Run: headless pygame with SDL's dummy video driver; simulated clock (each Clock.tick advances the game by its frame time, no real sleeping); random seed 0; keys injected as events and as key.get_pressed() state; mouse plan: one left click at the window centre at the start of phase 2, then a move to the lower-right quarter at the start of phase 3.
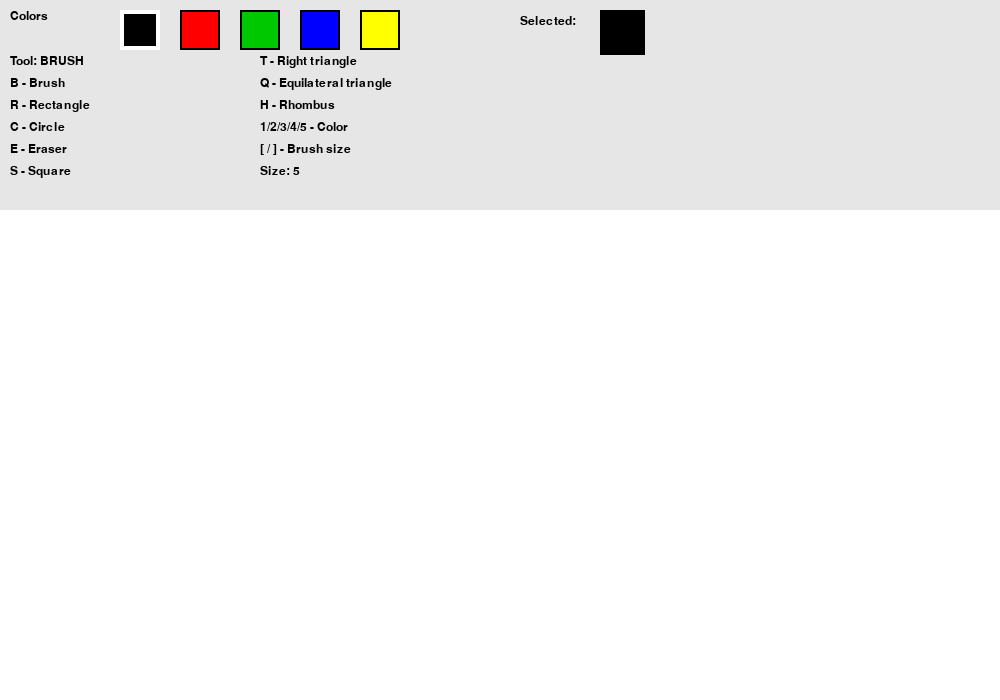
Frame 1 of 4 · flips 1–60 · no input
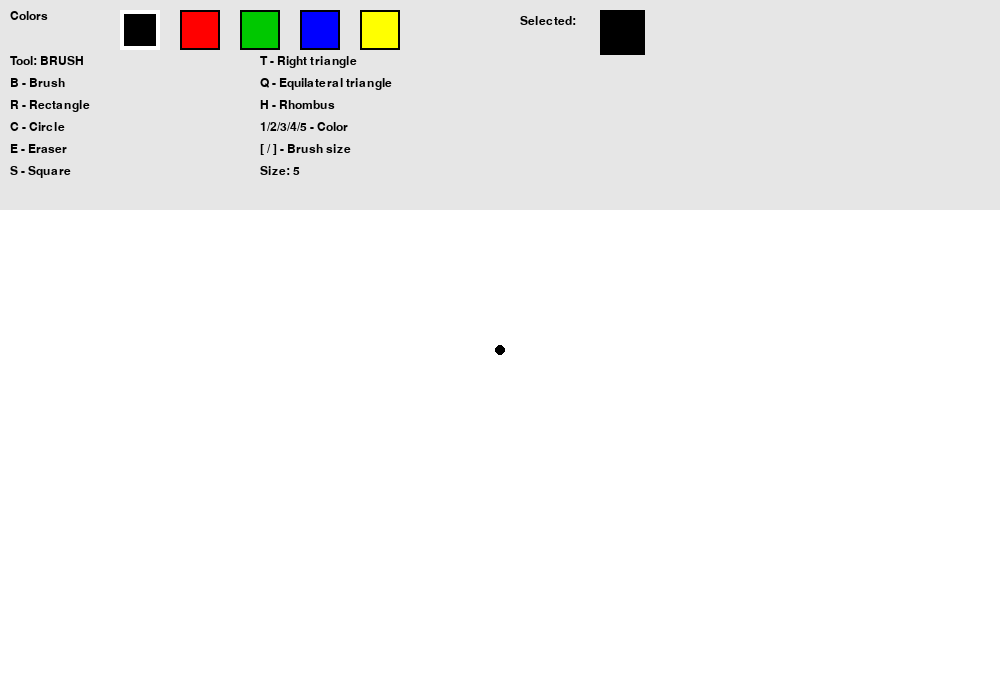
Frame 2 of 4 · flips 61–180 · clicked the window centre · tapped SPACE, RETURN · held RIGHT (→), D
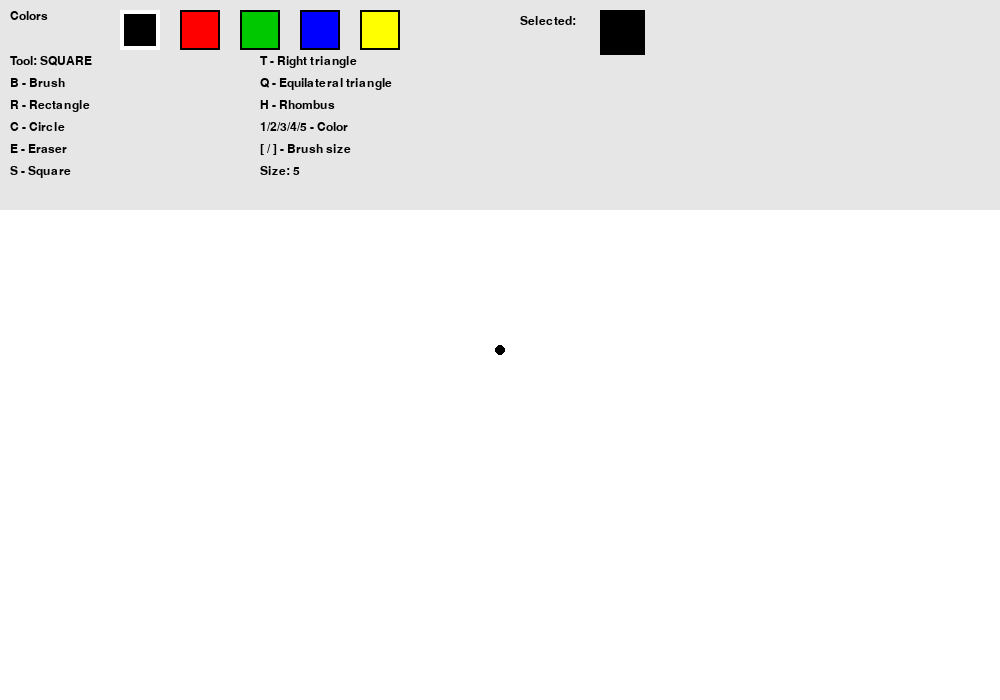
Frame 3 of 4 · flips 181–300 · moved the mouse to the lower-right quarter · held DOWN (↓), S
Frame 4 of 4 · flips 301–420 · held LEFT (←), A, UP (↑), W · screen unchanged from frame 3, image omitted

The pygame program that drew these frames:

import pygame
import math

# ---------------------------------
# Paint Program with:
# - Brush
# - Rectangle
# - Circle
# - Eraser
# - Color selection
# - Square
# - Right triangle
# - Equilateral triangle
# - Rhombus
# ---------------------------------


def draw_palette(screen, colors, selected_color, palette_rects, font):
    for i, color in enumerate(colors):
        rect = palette_rects[i]
        pygame.draw.rect(screen, color, rect)
        pygame.draw.rect(screen, (0, 0, 0), rect, 2)

        
        if color == selected_color:
            pygame.draw.rect(screen, (255, 255, 255), rect, 4)

    text = font.render("Colors", True, (0, 0, 0))
    screen.blit(text, (10, 10))


def draw_tool_info(screen, font, current_tool, brush_size):
    left_lines = [
        f"Tool: {current_tool.upper()}",
        "B - Brush",
        "R - Rectangle",
        "C - Circle",
        "E - Eraser",
        "S - Square"
    ]

    right_lines = [
        "T - Right triangle",
        "Q - Equilateral triangle",
        "H - Rhombus",
        "1/2/3/4/5 - Color",
        "[ / ] - Brush size",
        f"Size: {brush_size}"
    ]

    y = 55
    for line in left_lines:
        text = font.render(line, True, (0, 0, 0))
        screen.blit(text, (10, y))
        y += 22

    y = 55
    for line in right_lines:
        text = font.render(line, True, (0, 0, 0))
        screen.blit(text, (260, y))
        y += 22


def main():
    pygame.init()

    WIDTH, HEIGHT = 1000, 700
    TOOLBAR_HEIGHT = 210   

    screen = pygame.display.set_mode((WIDTH, HEIGHT))
    pygame.display.set_caption("Paint")
    clock = pygame.time.Clock()
    font = pygame.font.SysFont("Arial", 18)

    #цвета
    WHITE = (255, 255, 255)
    BLACK = (0, 0, 0)
    RED = (255, 0, 0)
    GREEN = (0, 200, 0)
    BLUE = (0, 0, 255)
    YELLOW = (255, 255, 0)
    GRAY = (200, 200, 200)

    color_list = [BLACK, RED, GREEN, BLUE, YELLOW]
    selected_color = BLACK

    #канва
    canvas = pygame.Surface((WIDTH, HEIGHT - TOOLBAR_HEIGHT))
    canvas.fill(WHITE)

    #настройки
    current_tool = "brush"
    brush_size = 5
    drawing = False
    last_pos = None
    start_pos = None

    palette_rects = []
    start_x = 120
    for i in range(len(color_list)):
        rect = pygame.Rect(start_x + i * 60, 10, 40, 40)
        palette_rects.append(rect)

    running = True
    while running:
        for event in pygame.event.get():
            if event.type == pygame.QUIT:
                running = False

            elif event.type == pygame.KEYDOWN:
                if event.key == pygame.K_b:
                    current_tool = "brush"
                elif event.key == pygame.K_r:
                    current_tool = "rectangle"
                elif event.key == pygame.K_c:
                    current_tool = "circle"
                elif event.key == pygame.K_e:
                    current_tool = "eraser"
                elif event.key == pygame.K_s:
                    current_tool = "square"
                elif event.key == pygame.K_t:
                    current_tool = "right_triangle"
                elif event.key == pygame.K_q:
                    current_tool = "equilateral_triangle"
                elif event.key == pygame.K_h:
                    current_tool = "rhombus"

                #выбираем цвет
                elif event.key == pygame.K_1:
                    selected_color = color_list[0]
                elif event.key == pygame.K_2:
                    selected_color = color_list[1]
                elif event.key == pygame.K_3:
                    selected_color = color_list[2]
                elif event.key == pygame.K_4:
                    selected_color = color_list[3]
                elif event.key == pygame.K_5:
                    selected_color = color_list[4]

                #меняем кисточку размер
                elif event.key == pygame.K_LEFTBRACKET:
                    brush_size = max(1, brush_size - 1)
                elif event.key == pygame.K_RIGHTBRACKET:
                    brush_size = min(50, brush_size + 1)

        
            elif event.type == pygame.MOUSEBUTTONDOWN:
                mx, my = event.pos

               
                for i, rect in enumerate(palette_rects):
                    if rect.collidepoint(mx, my):
                        selected_color = color_list[i]

                
                if my >= TOOLBAR_HEIGHT:
                    drawing = True
                    canvas_pos = (mx, my - TOOLBAR_HEIGHT)
                    start_pos = canvas_pos
                    last_pos = canvas_pos

                    
                    if current_tool == "brush":
                        pygame.draw.circle(canvas, selected_color, canvas_pos, brush_size)

                    
                    elif current_tool == "eraser":
                        pygame.draw.circle(canvas, WHITE, canvas_pos, brush_size)

            
            elif event.type == pygame.MOUSEMOTION:
                mx, my = event.pos

                if drawing and my >= TOOLBAR_HEIGHT:
                    canvas_pos = (mx, my - TOOLBAR_HEIGHT)

                    
                    if current_tool == "brush":
                        pygame.draw.line(canvas, selected_color, last_pos, canvas_pos, brush_size * 2)
                        pygame.draw.circle(canvas, selected_color, canvas_pos, brush_size)

                    
                    elif current_tool == "eraser":
                        pygame.draw.line(canvas, WHITE, last_pos, canvas_pos, brush_size * 2)
                        pygame.draw.circle(canvas, WHITE, canvas_pos, brush_size)

                    last_pos = canvas_pos

            
            elif event.type == pygame.MOUSEBUTTONUP:
                mx, my = event.pos

                if drawing and my >= TOOLBAR_HEIGHT:
                    end_pos = (mx, my - TOOLBAR_HEIGHT)

                    x1, y1 = start_pos
                    x2, y2 = end_pos

                    
                    if current_tool == "rectangle":
                        x = min(x1, x2)
                        y = min(y1, y2)
                        w = abs(x2 - x1)
                        h = abs(y2 - y1)
                        pygame.draw.rect(canvas, selected_color, (x, y, w, h), 2)

                    
                    elif current_tool == "circle":
                        radius = int(((x2 - x1) ** 2 + (y2 - y1) ** 2) ** 0.5)
                        pygame.draw.circle(canvas, selected_color, start_pos, radius, 2)

                    
                    elif current_tool == "square":
                        side = min(abs(x2 - x1), abs(y2 - y1))

                        
                        if x2 >= x1:
                            x = x1
                        else:
                            x = x1 - side

                        if y2 >= y1:
                            y = y1
                        else:
                            y = y1 - side

                        pygame.draw.rect(canvas, selected_color, (x, y, side, side), 2)

                    
                    elif current_tool == "right_triangle":
                        points = [
                            (x1, y1),
                            (x1, y2),
                            (x2, y2)
                        ]
                        pygame.draw.polygon(canvas, selected_color, points, 2)

                    
                    elif current_tool == "equilateral_triangle":
                        side = abs(x2 - x1)

                        
                        if x2 < x1:
                            side = -side

                        height = abs(side) * math.sqrt(3) / 2

                        
                        if y2 >= y1:
                            top_y = y1 + height
                        else:
                            top_y = y1 - height

                        points = [
                            (x1, y1),
                            (x1 + side, y1),
                            (x1 + side / 2, top_y)
                        ]
                        pygame.draw.polygon(canvas, selected_color, points, 2)

                    
                    elif current_tool == "rhombus":
                        center_x = (x1 + x2) / 2
                        center_y = (y1 + y2) / 2

                        points = [
                            (center_x, y1),   # top
                            (x2, center_y),   # right
                            (center_x, y2),   # bottom
                            (x1, center_y)    # left
                        ]
                        pygame.draw.polygon(canvas, selected_color, points, 2)

                drawing = False
                last_pos = None
                start_pos = None

        
        screen.fill(GRAY)

        
        pygame.draw.rect(screen, (230, 230, 230), (0, 0, WIDTH, TOOLBAR_HEIGHT))
        pygame.draw.line(screen, BLACK, (0, TOOLBAR_HEIGHT), (WIDTH, TOOLBAR_HEIGHT), 2)

        draw_palette(screen, color_list, selected_color, palette_rects, font)
        draw_tool_info(screen, font, current_tool, brush_size)

        
        preview_text = font.render("Selected:", True, BLACK)
        screen.blit(preview_text, (520, 15))
        pygame.draw.rect(screen, selected_color, (600, 10, 45, 45))
        pygame.draw.rect(screen, BLACK, (600, 10, 45, 45), 2)

        
        screen.blit(canvas, (0, TOOLBAR_HEIGHT))

        pygame.display.flip()
        clock.tick(60)

    pygame.quit()


if __name__ == "__main__":
    main()
